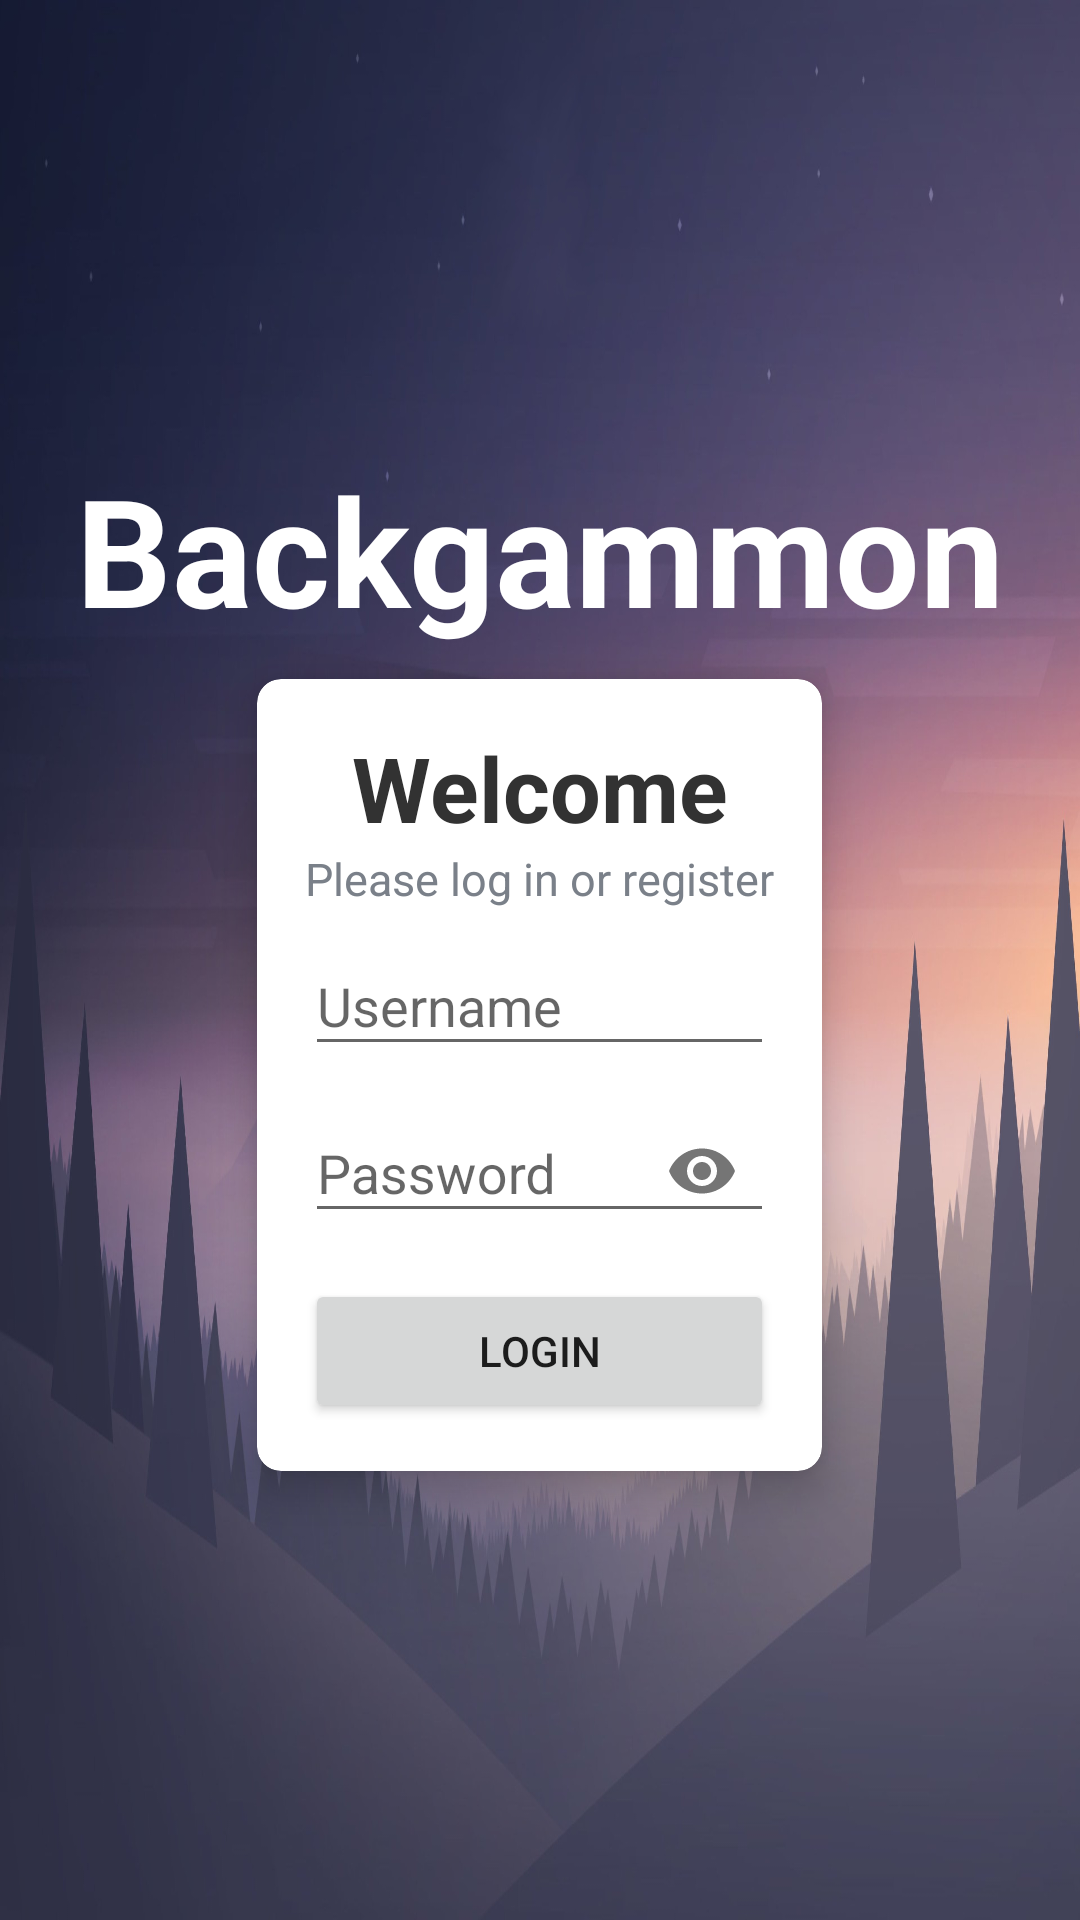

Here is an Android app screen rendered from its layout file. Give the layout XML and the strings, colors and styles it references.
<!-- AndroidManifest.xml: activity theme NoActionBarTheme -->
<!-- res/layout/activity_main.xml -->
<?xml version="1.0" encoding="utf-8"?>
<LinearLayout xmlns:android="http://schemas.android.com/apk/res/android"
    xmlns:app="http://schemas.android.com/apk/res-auto"
    xmlns:tools="http://schemas.android.com/tools"
    android:layout_width="match_parent"
    android:layout_height="match_parent"
    android:gravity="center"
    android:orientation="vertical"
    android:background="@drawable/menu_background2"
    tools:context=".MainActivity">

    <TextView
        android:id="@+id/tv_app_name"
        android:layout_width="wrap_content"
        android:layout_height="wrap_content"
        android:text="Backgammon"
        android:layout_marginBottom="10dp"
        android:textSize="50sp"
        android:shadowColor="@android:color/darker_gray"
        android:textStyle="bold"
        android:textColor="@android:color/white"
        />

    <androidx.cardview.widget.CardView
        android:layout_width="wrap_content"
        android:layout_height="wrap_content"
        android:layout_gravity="center"
        android:layout_marginStart="10dp"
        android:layout_marginEnd="10dp"
        android:background="@android:color/white"
        app:cardCornerRadius="8dp"
        app:cardElevation="8dp"
    >
        <LinearLayout
            android:layout_width="match_parent"
            android:layout_height="wrap_content"
            android:orientation="vertical"
            android:padding="16dp"
            >
            <TextView
                android:layout_width="match_parent"
                android:layout_height="wrap_content"
                android:text="Welcome"
                android:textSize="30sp"
                android:textColor="#323232"
                android:textStyle="bold"
                android:gravity="center"
                >
            </TextView>
            <TextView
                android:layout_width="match_parent"
                android:layout_height="wrap_content"
                android:text="Please log in or register"
                android:textSize="15sp"
                android:textColor="#7a8089"
                android:textStyle="normal"
                >
            </TextView>
            <com.google.android.material.textfield.TextInputLayout
                android:layout_width="match_parent"
                android:layout_height="wrap_content"
                android:hint="Username">

                <com.google.android.material.textfield.TextInputEditText
                    android:id="@+id/et_login"
                    android:layout_width="match_parent"
                    android:layout_height="wrap_content" />

            </com.google.android.material.textfield.TextInputLayout>
            <com.google.android.material.textfield.TextInputLayout
                android:layout_width="match_parent"
                android:layout_height="wrap_content"
                android:layout_marginBottom="12dp"
                app:passwordToggleEnabled="true"
                android:hint="Password">

                <com.google.android.material.textfield.TextInputEditText
                    android:id="@+id/et_password"
                    android:inputType="textPassword"
                    android:layout_width="match_parent"
                    android:layout_height="wrap_content" />

            </com.google.android.material.textfield.TextInputLayout>



























            <Button
                android:id="@+id/btn_login"
                android:layout_width="match_parent"
                android:layout_height="wrap_content"
                android:text="Login">
            </Button>
        </LinearLayout>
    </androidx.cardview.widget.CardView>

</LinearLayout>
<!-- resources referenced by this layout -->
<resources>
  <!-- drawable menu_background2: jpeg bitmap (drawable, 335938 bytes) -->
  <style name="NoActionBarTheme" parent="Theme.AppCompat.Light.NoActionBar">
          
          <item name="colorPrimary">@color/purple_500</item>
          <item name="colorPrimaryVariant">@color/purple_700</item>
          <item name="colorOnPrimary">@color/white</item>
          
          <item name="colorSecondary">@color/teal_200</item>
          <item name="colorSecondaryVariant">@color/teal_700</item>
          <item name="colorOnSecondary">@color/black</item>
      </style>
  <!-- not gathered from this repository: default colours our renderer supplied (Android Studio template values) -->
  <color name="purple_500">#FF6200EE</color>
  <color name="purple_700">#FF3700B3</color>
  <color name="teal_200">#FF03DAC5</color>
  <color name="teal_700">#FF018786</color>
  <color name="black">#FF000000</color>
  <color name="white">#FFFFFFFF</color>
</resources>
